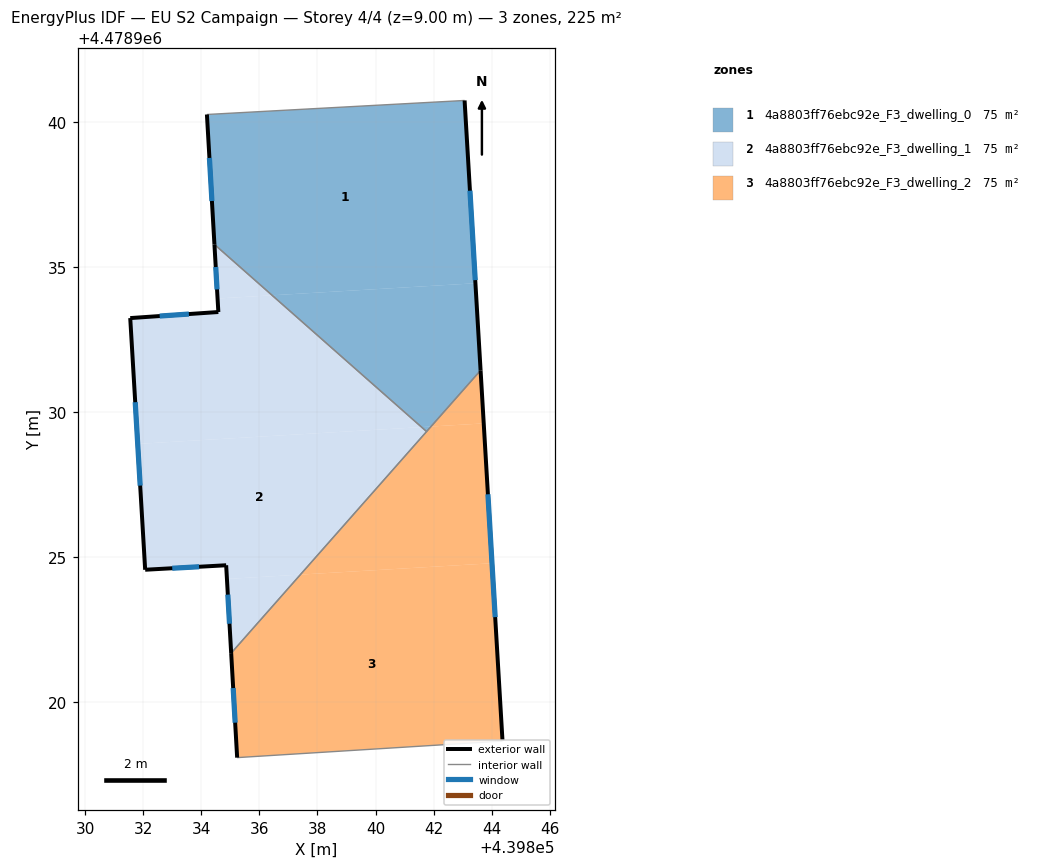
=== STOREY PLAN SPEC (per zone: floor XY polygon, exterior-wall plan segments, windows/doors) ===
zone 1: 4a8803ff76ebc92e_F3_dwelling_0  (75.1 m²)
  floor: (439843.44, 4478934.43) (439843.07, 4478940.73) (439834.19, 4478940.25) (439834.45, 4478935.77) (439836.44, 4478934.02)
  floor: (439841.91, 4478929.49) (439843.62, 4478931.43) (439843.44, 4478934.43) (439836.44, 4478934.02) (439841.59, 4478929.48)
  floor: (439841.76, 4478929.32) (439841.91, 4478929.49) (439841.59, 4478929.48)
  exterior wall: (439843.07, 4478940.73) – (439843.62, 4478931.43)  [9.3 m]
    window: (439843.25, 4478937.62) – (439843.44, 4478934.54)  [3.1 m²]
  exterior wall: (439834.45, 4478935.77) – (439834.19, 4478940.25)  [4.5 m]
    window: (439834.36, 4478937.27) – (439834.28, 4478938.75)  [1.5 m²]
  interior walls: 3
zone 2: 4a8803ff76ebc92e_F3_dwelling_1  (75.1 m²)
  floor: (439841.59, 4478929.48) (439836.44, 4478934.02) (439834.56, 4478933.91) (439834.58, 4478933.44) (439831.55, 4478933.23) (439831.80, 4478928.90)
  floor: (439836.44, 4478934.02) (439834.45, 4478935.77) (439834.56, 4478933.91)
  floor: (439837.41, 4478924.39) (439841.76, 4478929.32) (439841.59, 4478929.48) (439831.80, 4478928.90) (439832.06, 4478924.56) (439834.85, 4478924.71) (439834.88, 4478924.24)
  floor: (439835.03, 4478921.69) (439837.41, 4478924.39) (439834.88, 4478924.24)
  exterior wall: (439831.55, 4478933.23) – (439834.58, 4478933.44)  [3.0 m]
    window: (439832.56, 4478933.30) – (439833.57, 4478933.37)  [1.0 m²]
  exterior wall: (439834.58, 4478933.44) – (439834.45, 4478935.77)  [2.3 m]
    window: (439834.54, 4478934.22) – (439834.49, 4478934.99)  [0.8 m²]
  exterior wall: (439835.03, 4478921.68) – (439834.85, 4478924.71)  [3.0 m]
    window: (439834.97, 4478922.70) – (439834.91, 4478923.70)  [1.0 m²]
  exterior wall: (439834.85, 4478924.71) – (439832.06, 4478924.56)  [2.8 m]
    window: (439833.92, 4478924.66) – (439832.99, 4478924.61)  [0.9 m²]
  exterior wall: (439832.06, 4478924.56) – (439831.55, 4478933.23)  [8.7 m]
    window: (439831.89, 4478927.46) – (439831.72, 4478930.33)  [2.9 m²]
  interior walls: 2
zone 3: 4a8803ff76ebc92e_F3_dwelling_2  (75.1 m²)
  floor: (439844.38, 4478918.65) (439844.01, 4478924.78) (439837.41, 4478924.39) (439835.03, 4478921.69) (439835.23, 4478918.08)
  floor: (439844.01, 4478924.78) (439843.73, 4478929.60) (439841.91, 4478929.49) (439837.41, 4478924.39)
  floor: (439843.73, 4478929.60) (439843.62, 4478931.43) (439841.91, 4478929.49)
  exterior wall: (439835.23, 4478918.08) – (439835.03, 4478921.68)  [3.6 m]
    window: (439835.16, 4478919.29) – (439835.09, 4478920.48)  [1.2 m²]
  exterior wall: (439843.62, 4478931.43) – (439844.38, 4478918.65)  [12.8 m]
    window: (439843.87, 4478927.16) – (439844.12, 4478922.92)  [4.2 m²]
  interior walls: 3

=== DERIVED (storey summary) ===
Building: EU S2 Campaign
Storey: 4 of 4  (floor level z = 9.00 m)
Storey gross floor area: 225.4 m²
Zones on this storey: 3
  - 4a8803ff76ebc92e_F3_dwelling_0: floor 75.1 m²; exterior wall 13.8 m (41.4 m²); 2 window(s) 4.5 m²; WWR 11.0%
  - 4a8803ff76ebc92e_F3_dwelling_1: floor 75.1 m²; exterior wall 19.9 m (59.7 m²); 5 window(s) 6.6 m²; WWR 11.0%
  - 4a8803ff76ebc92e_F3_dwelling_2: floor 75.1 m²; exterior wall 16.4 m (49.2 m²); 2 window(s) 5.4 m²; WWR 11.0%
Zone adjacency (shared interzone walls):
  - 4a8803ff76ebc92e_F3_dwelling_0 ↔ 4a8803ff76ebc92e_F3_dwelling_1
  - 4a8803ff76ebc92e_F3_dwelling_0 ↔ 4a8803ff76ebc92e_F3_dwelling_2
  - 4a8803ff76ebc92e_F3_dwelling_1 ↔ 4a8803ff76ebc92e_F3_dwelling_2